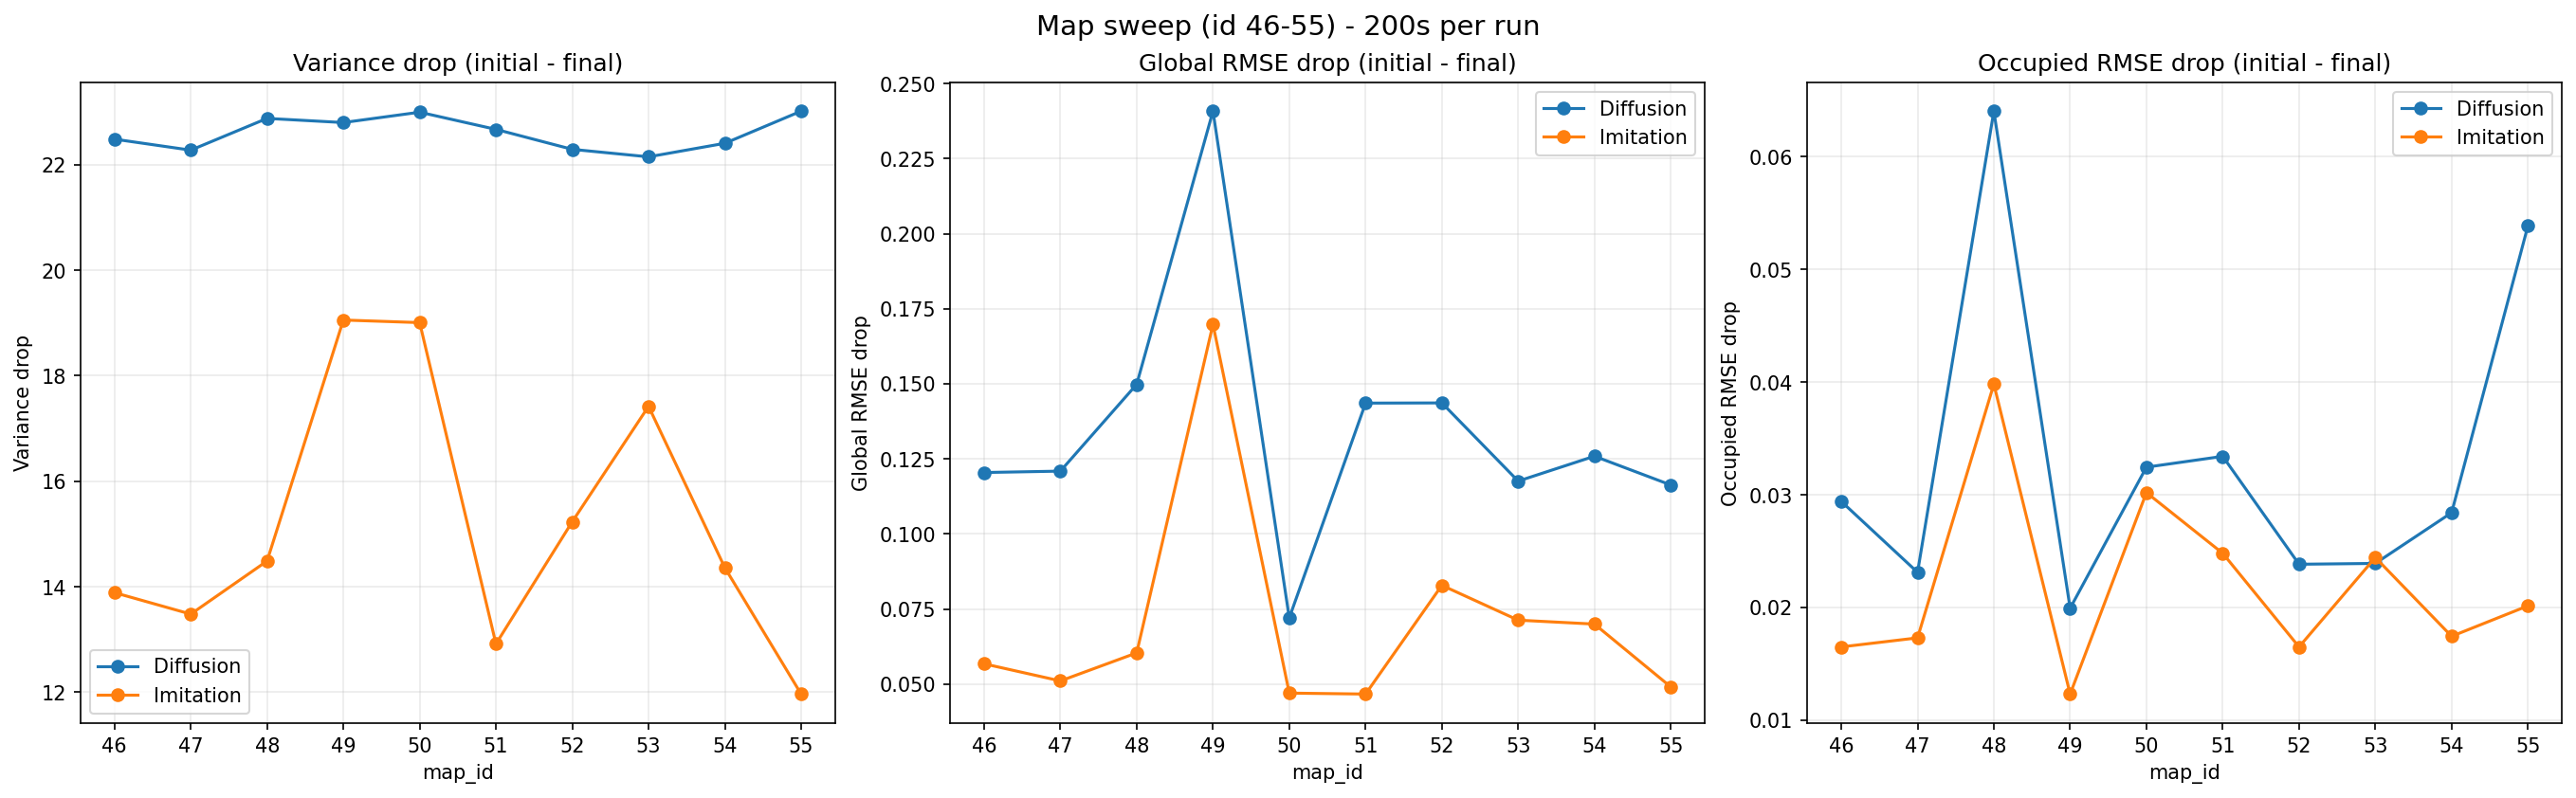

Source data for this figure (header and first rows):
planner, map_id, num_timesteps_completed, initial_variance, final_variance, variance_drop, final_global_rmse, final_occupied_rmse, global_rmse_drop, occupied_rmse_drop, global_rmse_auc, occupied_rmse_auc, task_completion_pct, num_replans, mean_replan_seconds, sim_wall_time_seconds, subprocess_wall_time_seconds, initial_global_rmse, initial_occupied_rmse
Diffusion, 46, 300, 26.53, 4.048, 22.48, 0.04438, 0.03673, 0.1204, 0.02941, 24.54, 13.71, 94.65, 15, 0.3129, 39.34, 54.22, 0.1648, 0.06615
Diffusion, 47, 300, 26.53, 4.257, 22.28, 0.0406, 0.03306, 0.1209, 0.02312, 22.36, 12.55, 94.96, 15, 0.2785, 52.98, 77.18, 0.1615, 0.05618
Diffusion, 48, 300, 26.53, 3.655, 22.88, 0.03953, 0.0356, 0.1498, 0.06405, 28.66, 14.99, 95.62, 14, 0.258, 41.26, 52.71, 0.1893, 0.09966
Diffusion, 49, 300, 26.53, 3.733, 22.8, 0.04408, 0.04716, 0.2408, 0.01993, 43.11, 15.89, 94.27, 15, 0.2256, 38.45, 51.88, 0.2849, 0.06709
Diffusion, 50, 300, 26.53, 3.537, 23, 0.03322, 0.0324, 0.07202, 0.03245, 18.79, 12.15, 95.04, 15, 0.2697, 47.37, 59.9, 0.1052, 0.06485
Diffusion, 51, 300, 26.53, 3.863, 22.67, 0.03656, 0.0342, 0.1436, 0.03341, 26.28, 12.16, 94.96, 17, 0.309, 49.87, 65.17, 0.1801, 0.06761
Diffusion, 52, 300, 26.53, 4.242, 22.29, 0.04012, 0.03319, 0.1436, 0.02383, 24.36, 13.13, 96.34, 16, 0.2901, 42.54, 59.1, 0.1837, 0.05702
Diffusion, 53, 300, 26.53, 4.383, 22.15, 0.04157, 0.0333, 0.1176, 0.02391, 24.36, 12.05, 94.79, 17, 0.3099, 43.39, 55.37, 0.1591, 0.05721
Diffusion, 54, 300, 26.53, 4.127, 22.41, 0.03823, 0.03613, 0.1259, 0.02841, 23, 13.74, 96.44, 13, 0.2838, 39.51, 53.71, 0.1641, 0.06454
Diffusion, 55, 300, 26.53, 3.517, 23.02, 0.03442, 0.03136, 0.1163, 0.05387, 20.99, 15.35, 96.84, 16, 0.2804, 38.17, 51.81, 0.1507, 0.08523
Imitation, 46, 300, 26.53, 12.64, 13.89, 0.1081, 0.04965, 0.05673, 0.01649, 37.61, 15.3, 52.62, 9, 0.01179, 39.32, 49.57, 0.1648, 0.06615
Imitation, 47, 300, 26.53, 13.05, 13.48, 0.1105, 0.03888, 0.05103, 0.0173, 37.17, 12.72, 48.92, 8, 0.01922, 43.32, 54.75, 0.1615, 0.05618
Imitation, 48, 300, 26.53, 12.05, 14.49, 0.129, 0.05984, 0.06037, 0.03982, 44.7, 19.6, 51.5, 8, 0.01692, 40.01, 51.12, 0.1893, 0.09966
Imitation, 49, 300, 26.53, 7.477, 19.06, 0.1151, 0.05478, 0.1698, 0.01231, 53.87, 17.69, 73.95, 7, 0.02866, 37.46, 49.89, 0.2849, 0.06709
Imitation, 50, 300, 26.53, 7.526, 19.01, 0.05826, 0.03466, 0.04697, 0.03019, 23.65, 13.02, 69.82, 8, 0.0176, 41.83, 55.76, 0.1052, 0.06485
Imitation, 51, 300, 26.53, 13.62, 12.92, 0.1335, 0.04281, 0.04666, 0.0248, 44.1, 13.92, 44.99, 9, 0.02172, 39.39, 50.77, 0.1801, 0.06761
Imitation, 52, 300, 26.53, 11.3, 15.23, 0.1009, 0.04052, 0.08287, 0.01649, 36.8, 13.17, 59.84, 6, 0.02267, 40.63, 52.04, 0.1837, 0.05702
Imitation, 53, 300, 26.53, 9.113, 17.42, 0.08787, 0.03278, 0.07127, 0.02443, 33.6, 12.74, 62.42, 7, 0.02186, 56.88, 76.27, 0.1591, 0.05721
Imitation, 54, 300, 26.53, 12.17, 14.36, 0.09414, 0.04711, 0.06996, 0.01744, 34.33, 15.35, 57.5, 8, 0.04187, 35.32, 52.22, 0.1641, 0.06454
Imitation, 55, 300, 26.53, 14.57, 11.97, 0.1017, 0.06509, 0.04905, 0.02014, 32.87, 20.48, 46.55, 9, 0.02512, 44.68, 61.55, 0.1507, 0.08523
